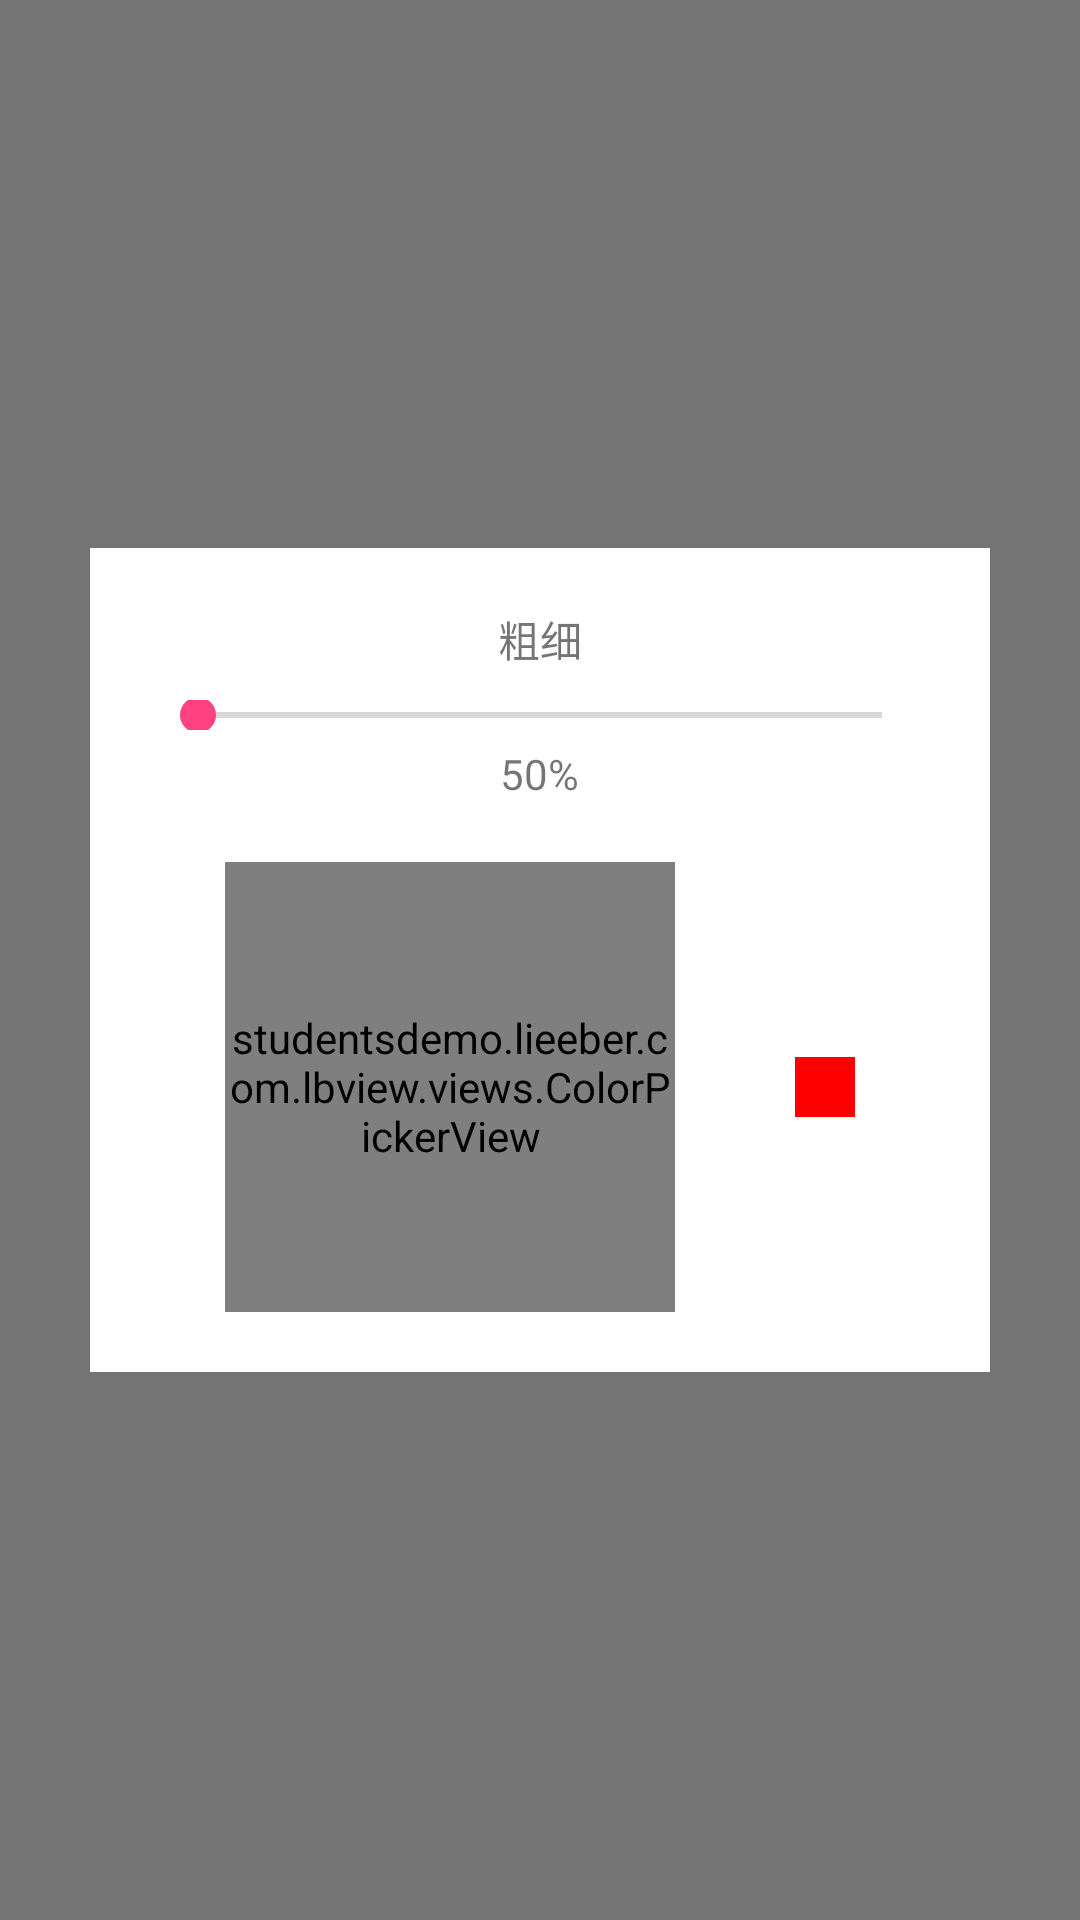

Reconstruct the res/layout file that produces this screen, plus the resources it refers to.
<!-- AndroidManifest.xml: application theme AppTheme -->
<!-- res/layout/setting_dialog.xml -->
<?xml version="1.0" encoding="utf-8"?>
<FrameLayout
    xmlns:android="http://schemas.android.com/apk/res/android"
    android:layout_width="match_parent"
    android:layout_height="match_parent">

    <View
        android:id="@+id/view_sheet_bg"
        android:layout_width="match_parent"
        android:layout_height="match_parent"
        android:background="#88000000"/>

    <LinearLayout
        android:id="@+id/ll_sheet"
        android:layout_width="300dp"
        android:layout_height="wrap_content"
        android:layout_gravity="center"
        android:background="#ffffff"
        android:clickable="true"
        android:orientation="vertical"
        android:padding="20dp">

        <TextView
            android:layout_width="wrap_content"
            android:layout_height="wrap_content"
            android:layout_gravity="center_horizontal"
            android:text="粗细"/>

        <SeekBar
            android:id="@+id/seek_bar"
            android:layout_width="match_parent"
            android:layout_height="10dp"
            android:layout_marginTop="10dp"/>

        <TextView
            android:id="@+id/tv_progress"
            android:layout_width="wrap_content"
            android:layout_height="wrap_content"
            android:layout_gravity="center_horizontal"
            android:layout_marginTop="5dp"
            android:text="50%"/>

        <RelativeLayout
            android:id="@+id/rl_color_picker"
            android:layout_width="match_parent"
            android:layout_height="wrap_content"
            android:layout_marginTop="20dp"
            android:gravity="center">

            <studentsdemo.example.com.lbview.views.ColorPickerView
                android:id="@+id/color_picker"
                android:layout_width="150dp"
                android:layout_height="150dp"
                android:layout_alignParentLeft="true"/>

            <View
                android:id="@+id/colorView"
                android:layout_width="20dp"
                android:layout_height="20dp"
                android:layout_centerVertical="true"
                android:layout_marginLeft="40dp"
                android:layout_toRightOf="@+id/color_picker"
                android:background="#ff0000"/>
        </RelativeLayout>
    </LinearLayout>
</FrameLayout>
<!-- resources referenced by this layout -->
<resources>
  <style name="AppTheme" parent="Theme.AppCompat.Light.NoActionBar">
          
          <item name="colorPrimary">@color/colorPrimary</item>
          <item name="colorPrimaryDark">@color/colorPrimaryDark</item>
          <item name="colorAccent">@color/colorAccent</item>
      </style>
  <color name="colorPrimary">#3F51B5</color>
  <color name="colorPrimaryDark">#303F9F</color>
  <color name="colorAccent">#FF4081</color>
</resources>
